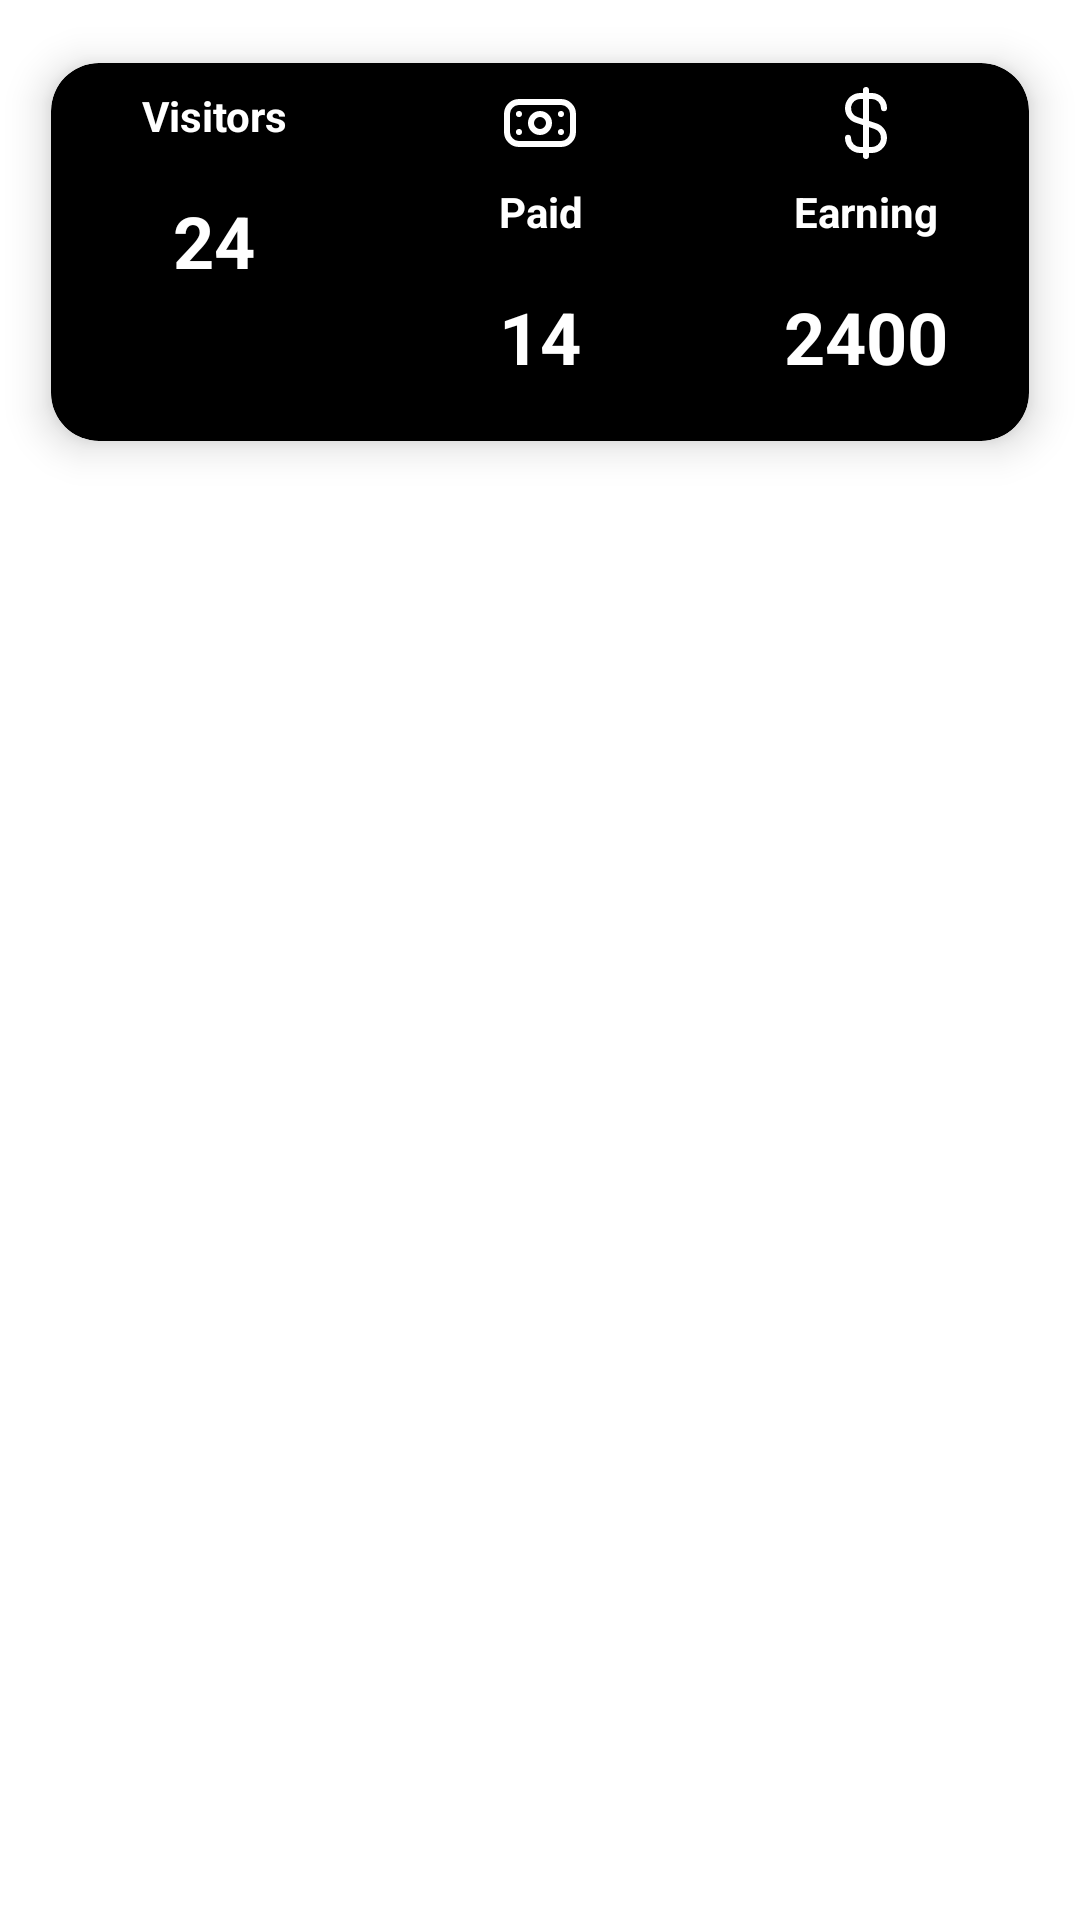

The Android layout XML behind this screen, and the referenced resources:
<!-- AndroidManifest.xml: application theme Theme.CenterNokhbaManager -->
<!-- res/layout/fragment_dashboard.xml -->
<?xml version="1.0" encoding="utf-8"?>
<layout xmlns:android="http://schemas.android.com/apk/res/android"
    xmlns:app="http://schemas.android.com/apk/res-auto"
    xmlns:tools="http://schemas.android.com/tools">

    <data>

        <variable
            name="subscriber"
            type="com.nokhba.center.panel.model.Participant" />

        <variable
            name="viewModel"
            type="com.nokhba.center.panel.ui.dashboard.DashboardViewModel" />
    </data>

    <androidx.constraintlayout.widget.ConstraintLayout
        android:layout_width="match_parent"
        android:layout_height="match_parent"
        tools:context=".ui.dashboard.DashboardFragment">

        <com.google.android.material.card.MaterialCardView
            android:id="@+id/materialCardView"
            android:layout_width="0dp"
            android:layout_height="160dp"
            android:layout_margin="4dp"
            app:cardBackgroundColor="@color/black"
            app:cardCornerRadius="16dp"
            app:cardElevation="8dp"
            app:cardUseCompatPadding="true"
            app:layout_constraintEnd_toEndOf="parent"
            app:layout_constraintStart_toStartOf="parent"
            app:layout_constraintTop_toTopOf="parent">

            <androidx.appcompat.widget.LinearLayoutCompat
                android:layout_width="match_parent"
                android:layout_height="match_parent"
                android:layout_gravity="center_vertical"
                android:gravity="center_vertical"
                android:orientation="horizontal">

                <androidx.appcompat.widget.LinearLayoutCompat
                    android:layout_width="match_parent"
                    android:layout_height="match_parent"
                    android:layout_weight="1"
                    android:orientation="vertical">

                    <com.google.android.material.textview.MaterialTextView
                        android:layout_width="match_parent"
                        android:layout_height="wrap_content"
                        android:layout_gravity="center"
                        android:layout_margin="8dp"
                        android:drawablePadding="8dp"
                        android:gravity="center"
                        android:text="@string/title_visitors"
                        android:textColor="@color/md_white_1000"
                        android:textSize="14sp"
                        android:textStyle="bold"
                        app:drawableTint="@color/md_white_1000"
                        app:drawableTopCompat="@drawable/fi_rr_user" />

                    <com.google.android.material.textview.MaterialTextView
                        android:layout_width="match_parent"
                        android:layout_height="wrap_content"
                        android:layout_gravity="center"
                        android:layout_margin="8dp"
                        android:drawablePadding="8dp"
                        android:gravity="center"
                        android:text="24"
                        android:textColor="@color/md_white_1000"
                        android:textSize="24sp"
                        android:textStyle="bold"
                        app:drawableTint="@color/md_white_1000" />
                </androidx.appcompat.widget.LinearLayoutCompat>

                <androidx.appcompat.widget.LinearLayoutCompat
                    android:layout_width="match_parent"
                    android:layout_height="match_parent"
                    android:layout_weight="1"
                    android:orientation="vertical">

                    <com.google.android.material.textview.MaterialTextView
                        android:layout_width="match_parent"
                        android:layout_height="wrap_content"
                        android:layout_gravity="center"
                        android:layout_margin="8dp"
                        android:drawablePadding="8dp"
                        android:gravity="center"
                        android:text="@string/title_paid"
                        android:textColor="@color/md_white_1000"
                        android:textSize="14sp"
                        android:textStyle="bold"
                        app:drawableTint="@color/md_white_1000"
                        app:drawableTopCompat="@drawable/fi_rr_money" />

                    <com.google.android.material.textview.MaterialTextView
                        android:layout_width="match_parent"
                        android:layout_height="wrap_content"
                        android:layout_gravity="center"
                        android:layout_margin="8dp"
                        android:drawablePadding="8dp"
                        android:gravity="center"
                        android:text="14"
                        android:textColor="@color/md_white_1000"
                        android:textSize="24sp"
                        android:textStyle="bold"
                        app:drawableTint="@color/md_white_1000" />
                </androidx.appcompat.widget.LinearLayoutCompat>

                <androidx.appcompat.widget.LinearLayoutCompat
                    android:layout_width="match_parent"
                    android:layout_height="match_parent"
                    android:layout_weight="1"
                    android:orientation="vertical">

                    <com.google.android.material.textview.MaterialTextView
                        android:layout_width="match_parent"
                        android:layout_height="wrap_content"
                        android:layout_gravity="center"
                        android:layout_margin="8dp"
                        android:drawablePadding="8dp"
                        android:gravity="center"
                        android:text="@string/title_earning"
                        android:textColor="@color/md_white_1000"
                        android:textSize="14sp"
                        android:textStyle="bold"
                        app:drawableTint="@color/md_white_1000"
                        app:drawableTopCompat="@drawable/fi_rr_dollar" />

                    <com.google.android.material.textview.MaterialTextView
                        android:layout_width="match_parent"
                        android:layout_height="wrap_content"
                        android:layout_gravity="center"
                        android:layout_margin="8dp"
                        android:drawablePadding="8dp"
                        android:gravity="center"
                        android:text="2400"
                        android:textColor="@color/md_white_1000"
                        android:textSize="24sp"
                        android:textStyle="bold"
                        app:drawableTint="@color/md_white_1000" />
                </androidx.appcompat.widget.LinearLayoutCompat>

            </androidx.appcompat.widget.LinearLayoutCompat>

        </com.google.android.material.card.MaterialCardView>
    </androidx.constraintlayout.widget.ConstraintLayout>
</layout>
<!-- resources referenced by this layout -->
<resources>
  <color name="black">#FF000000</color>
  <color name="md_white_1000">#ffffff</color>
  <!-- drawable fi_rr_dollar (drawable) -->
  <vector android:height="24dp" android:viewportHeight="24"
      android:viewportWidth="24" android:width="24dp" xmlns:android="http://schemas.android.com/apk/res/android">
      <path android:fillColor="#FF000000" android:pathData="M13.932,4A3.071,3.071 0,0 1,17 7.068a1,1 0,0 0,2 0L19,7c0,-0.019 0,-0.036 0,-0.055A5.073,5.073 0,0 0,13.932 2L13,2L13,1a1,1 0,0 0,-2 0L11,2h-0.932a5.068,5.068 0,0 0,-1.6 9.875L11,12.72L11,20h-0.932A3.071,3.071 0,0 1,7 16.932a1,1 0,0 0,-2 0L5,17c0,0.019 0,0.036 0,0.055A5.073,5.073 0,0 0,10.068 22L11,22v1a1,1 0,0 0,2 0L13,22h0.932a5.068,5.068 0,0 0,1.6 -9.875L13,11.28L13,4ZM14.902,14.021A3.068,3.068 0,0 1,13.932 20L13,20L13,13.387ZM11,10.613 L9.1,9.979A3.068,3.068 0,0 1,10.068 4L11,4Z"/>
  </vector>
  <!-- drawable fi_rr_money (drawable) -->
  <vector android:height="24dp" android:viewportHeight="24"
      android:viewportWidth="24" android:width="24dp" xmlns:android="http://schemas.android.com/apk/res/android">
      <path android:fillColor="#FF000000" android:pathData="m19,20h-14a5.006,5.006 0,0 1,-5 -5v-6a5.006,5.006 0,0 1,5 -5h14a5.006,5.006 0,0 1,5 5v6a5.006,5.006 0,0 1,-5 5zM5,6a3,3 0,0 0,-3 3v6a3,3 0,0 0,3 3h14a3,3 0,0 0,3 -3v-6a3,3 0,0 0,-3 -3zM12,16a4,4 0,1 1,4 -4,4 4,0 0,1 -4,4zM12,10a2,2 0,1 0,2 2,2 2,0 0,0 -2,-2zM5,8a1,1 0,1 0,1 1,1 1,0 0,0 -1,-1zM18,9a1,1 0,1 0,1 -1,1 1,0 0,0 -1,1zM5,14a1,1 0,1 0,1 1,1 1,0 0,0 -1,-1zM18,15a1,1 0,1 0,1 -1,1 1,0 0,0 -1,1z"/>
  </vector>
  <string name="title_earning">Earning</string>
  <string name="title_paid">Paid</string>
  <string name="title_visitors">Visitors</string>
  <style name="Theme.CenterNokhbaManager" parent="Theme.MaterialComponents.DayNight.DarkActionBar">
          
          <item name="colorPrimary">@color/md_blue_500</item>
          <item name="colorPrimaryVariant">@color/md_blue_500</item>
          <item name="colorOnPrimary">@color/white</item>
          
          <item name="colorSecondary">@color/md_blue_500</item>
          <item name="colorSecondaryVariant">@color/md_blue_500</item>
          <item name="colorOnSecondary">@color/black</item>
          
          <item name="android:statusBarColor" tools:targetApi="l">?attr/colorPrimaryVariant</item>
          
          <item name="floatingActionButtonStyle">@style/Widget.App.FloatingActionButton</item>
          <item name="shapeAppearanceSmallComponent">@style/ShapeAppearance.App.SmallComponent</item>
  
      </style>
  <color name="md_blue_500">#2196F3</color>
  <color name="white">#FFFFFFFF</color>
  <style name="Widget.App.FloatingActionButton" parent="Widget.MaterialComponents.FloatingActionButton">
          <item name="materialThemeOverlay">@style/ThemeOverlay.App.FloatingActionButton</item>
          <item name="shapeAppearanceOverlay">@style/ShapeAppearance.App.SmallComponent</item>
      </style>
  <style name="ShapeAppearance.App.SmallComponent" parent="ShapeAppearance.MaterialComponents.SmallComponent">
          <item name="cornerFamily">cut</item>
          <item name="cornerSize">4dp</item>
      </style>
  <style name="ThemeOverlay.App.FloatingActionButton" parent="">
          <item name="colorSecondary">@color/md_blue_500</item>
          <item name="colorOnSecondary">@color/md_blue_500</item>
          <item name="colorOnSurface">@color/md_blue_500</item>
      </style>
</resources>
